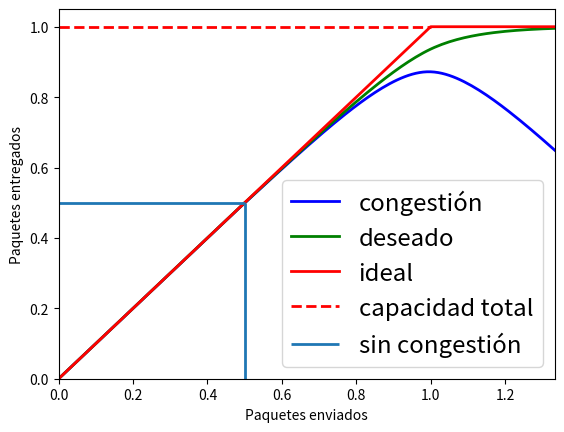

Write Python code to recreate this figure.
import numpy as np 
import matplotlib.pyplot as plt 
from scipy import signal

x = np.arange(0,2,0.01)
y1 = 1 * x
y1[int(len(y1)/2)::] = 1

b, a = signal.butter(1, 0.025)
y2 = signal.filtfilt(b, a, y1)
y2[:int(len(y1)/4):] = 1 * y1[:int(len(y1)/4):]

y3 = y2[::-1] * y2

n = 2

plt.plot(x,y3, 'b', linewidth = n, label = 'congestión')
plt.plot(x,y2, 'g', linewidth = n, label = 'deseado')
plt.plot(x,y1, 'r', linewidth = n, label = 'ideal')

plt.hlines(1, 0, 1, linewidth = n, colors = 'red', linestyles = 'dashed', label = 'capacidad total')
plt.hlines(0.5, 0, 0.5, linewidth = n, label = 'sin congestión')
plt.vlines(0.5, 0, 0.5, linewidth = n)

plt.xlabel('Paquetes enviados')
plt.ylabel('Paquetes entregados')
plt.xlim(left = 0, right = 4/3)
plt.ylim(bottom = 0)
plt.legend(loc = 'lower right', fontsize = 'xx-large')
plt.show()